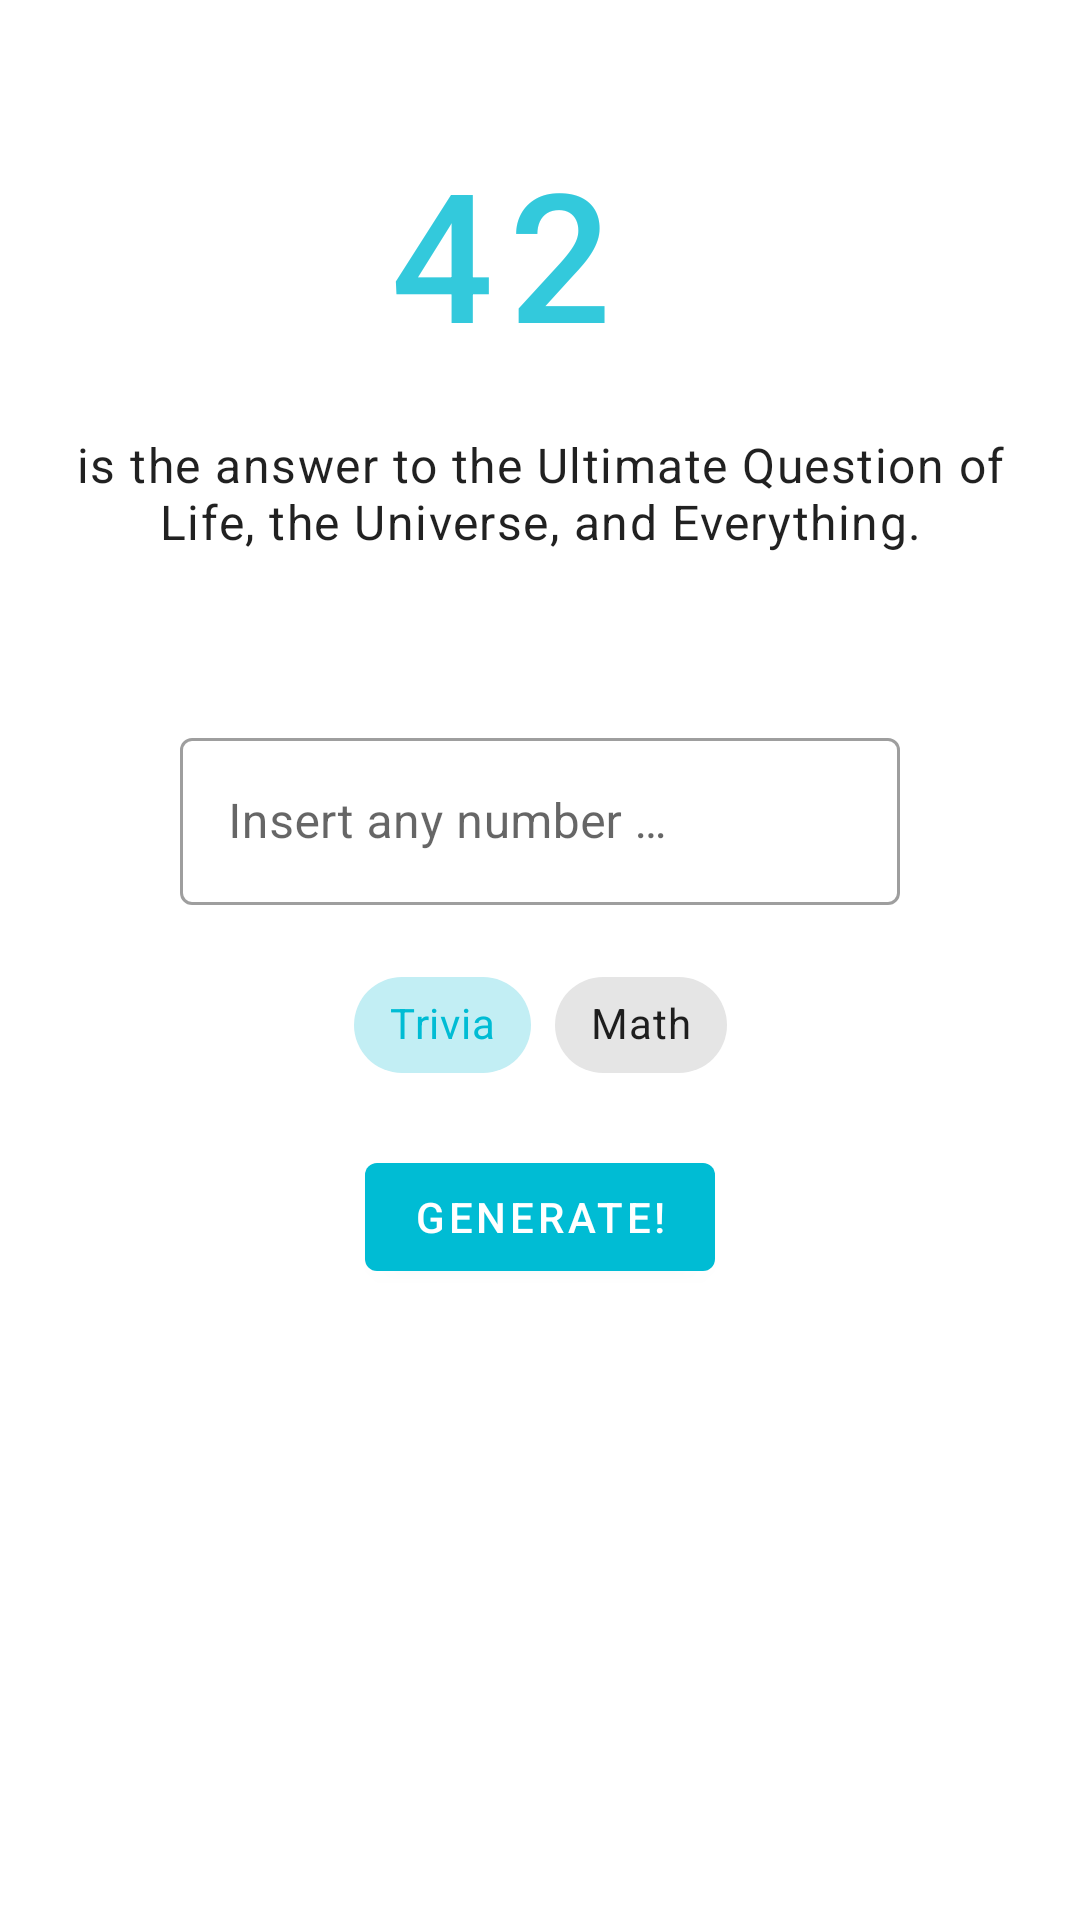

Write the Android layout XML for this screen, with the resource values it uses.
<!-- AndroidManifest.xml: application theme Theme.NumberTrivia -->
<!-- res/layout/fragment_number.xml -->
<?xml version="1.0" encoding="utf-8"?>
<ScrollView  xmlns:android="http://schemas.android.com/apk/res/android"
    xmlns:app="http://schemas.android.com/apk/res-auto"
    xmlns:tools="http://schemas.android.com/tools"
    android:layout_width="match_parent"
    android:layout_height="match_parent">
<androidx.constraintlayout.widget.ConstraintLayout
    android:layout_width="match_parent"
    android:layout_height="wrap_content"
    android:paddingVertical="32dp"
    tools:context=".ui.NumberFragment">

    <include
        android:id="@+id/l_number"
        layout="@layout/layout_number"
        android:layout_width="match_parent"
        android:layout_height="wrap_content"
        app:layout_constraintEnd_toEndOf="parent"
        app:layout_constraintStart_toStartOf="parent"
        app:layout_constraintTop_toTopOf="parent" />

    <include
        android:id="@+id/l_selection"
        layout="@layout/layout_selection"
        android:layout_width="wrap_content"
        android:layout_height="wrap_content"
        android:layout_marginTop="32dp"
        app:layout_constraintEnd_toEndOf="parent"
        app:layout_constraintStart_toStartOf="parent"
        app:layout_constraintTop_toBottomOf="@id/l_number" />
</androidx.constraintlayout.widget.ConstraintLayout>
</ScrollView>
<!-- res/layout/layout_number.xml (included above) -->
<?xml version="1.0" encoding="utf-8"?>
<androidx.constraintlayout.widget.ConstraintLayout xmlns:android="http://schemas.android.com/apk/res/android"
    xmlns:app="http://schemas.android.com/apk/res-auto"
    xmlns:tools="http://schemas.android.com/tools"
    android:layout_width="match_parent"
    android:layout_height="wrap_content"
    android:padding="8dp">

    <Button
        android:id="@+id/bt_number"
        style="@style/Widget.MaterialComponents.Button.TextButton"
        android:layout_width="0dp"
        android:layout_height="wrap_content"
        android:layout_marginEnd="16dp"
        android:layout_marginStart="42dp"
        android:textSize="60sp"
        android:textColor="@color/primary_light"
        app:layout_constraintBottom_toTopOf="@id/tv_desc"
        app:layout_constraintEnd_toStartOf="@id/iv_favorite"
        app:layout_constraintStart_toStartOf="parent"
        app:layout_constraintTop_toTopOf="parent"
        tools:text="@string/tools_number" />

    <TextView
        android:id="@+id/tv_desc"
        style="@style/TextAppearance.MaterialComponents.Body1"
        android:layout_width="0dp"
        android:layout_height="wrap_content"
        android:layout_marginVertical="16dp"
        android:textAlignment="center"
        app:layout_constraintBottom_toBottomOf="parent"
        app:layout_constraintEnd_toEndOf="parent"
        app:layout_constraintStart_toStartOf="parent"
        app:layout_constraintTop_toBottomOf="@id/bt_number"
        tools:text="@string/tools_desc" />

    <ImageView
        android:id="@+id/iv_favorite"
        android:layout_width="36dp"
        android:layout_height="36dp"
        android:layout_marginEnd="16dp"
        android:contentDescription="@string/add_to_favorite"
        app:layout_constraintBottom_toBottomOf="@id/bt_number"
        app:layout_constraintEnd_toEndOf="@id/tv_desc"
        app:layout_constraintTop_toTopOf="@id/bt_number"
        app:srcCompat="@drawable/ic_favorite_outlined" />

</androidx.constraintlayout.widget.ConstraintLayout>
<!-- res/layout/layout_selection.xml (included above) -->
<?xml version="1.0" encoding="utf-8"?>
<androidx.constraintlayout.widget.ConstraintLayout xmlns:android="http://schemas.android.com/apk/res/android"
    android:layout_width="match_parent"
    android:layout_height="wrap_content"
    xmlns:app="http://schemas.android.com/apk/res-auto">

    <com.google.android.material.textfield.TextInputLayout
        android:id="@+id/input_number_label"
        style="@style/Widget.MaterialComponents.TextInputLayout.OutlinedBox"
        android:layout_width="240dp"
        android:layout_height="wrap_content"
        android:hint="@string/insert_number"
        app:endIconMode="clear_text"
        app:layout_constraintEnd_toEndOf="parent"
        app:layout_constraintStart_toStartOf="parent"
        app:layout_constraintTop_toTopOf="parent"
        app:startIconDrawable="@drawable/ic_123">

        <com.google.android.material.textfield.TextInputEditText
            android:id="@+id/input_number"
            android:layout_width="match_parent"
            android:layout_height="wrap_content"
            android:inputType="number" />

    </com.google.android.material.textfield.TextInputLayout>

    <com.google.android.material.chip.ChipGroup
        android:id="@+id/cg_chip"
        android:layout_width="wrap_content"
        android:layout_height="wrap_content"
        android:layout_marginTop="16dp"
        app:checkedChip="@id/chip_trivia"
        app:layout_constraintEnd_toEndOf="@id/input_number_label"
        app:layout_constraintStart_toStartOf="@id/input_number_label"
        app:layout_constraintTop_toBottomOf="@id/input_number_label"
        app:selectionRequired="true"
        app:singleLine="true"
        app:singleSelection="true">

        <com.google.android.material.chip.Chip
            android:id="@+id/chip_trivia"
            style="@style/Widget.MaterialComponents.Chip.Choice"
            android:layout_width="wrap_content"
            android:layout_height="wrap_content"
            android:text="@string/chip_trivia" />

        <com.google.android.material.chip.Chip
            android:id="@+id/chip_math"
            style="@style/Widget.MaterialComponents.Chip.Choice"
            android:layout_width="wrap_content"
            android:layout_height="wrap_content"
            android:text="@string/chip_math" />
    </com.google.android.material.chip.ChipGroup>

    <com.google.android.material.button.MaterialButton
        android:id="@+id/bt_generate"
        android:layout_width="wrap_content"
        android:layout_height="wrap_content"
        android:layout_marginTop="16dp"
        android:text="@string/generate"
        app:icon="@drawable/ic_lamp"
        app:layout_constraintTop_toBottomOf="@id/cg_chip"
        app:layout_constraintEnd_toEndOf="parent"
        app:layout_constraintStart_toStartOf="parent" />

</androidx.constraintlayout.widget.ConstraintLayout>
<!-- resources referenced by this layout -->
<resources>
  <color name="primary_light">#33c9dc</color>
  <string name="add_to_favorite">Add to Favorite</string>
  <string name="chip_math">Math</string>
  <string name="chip_trivia">Trivia</string>
  <string name="generate">Generate!</string>
  <string name="insert_number">Insert any number …</string>
  <string name="tools_desc">is the answer to the Ultimate Question of Life, the Universe, and Everything.</string>
  <string name="tools_number">42</string>
  <style name="Theme.NumberTrivia" parent="Theme.MaterialComponents.DayNight.DarkActionBar">
          
          <item name="colorPrimary">@color/primary</item>
          <item name="colorPrimaryVariant">@color/primary_dark</item>
          <item name="colorOnPrimary">@color/white</item>
          
          <item name="colorSecondary">@color/secondary_light</item>
          <item name="colorSecondaryVariant">@color/secondary_dark</item>
          <item name="colorOnSecondary">@color/black</item>
          
          <item name="android:statusBarColor" tools:targetApi="l">?attr/colorPrimaryVariant</item>
          
      </style>
  <color name="primary">#00bcd4</color>
  <color name="primary_dark">#008394</color>
  <color name="white">#FFFFFFFF</color>
  <color name="secondary_light">#33eb91</color>
  <color name="secondary_dark">#00a152</color>
  <color name="black">#FF000000</color>
</resources>
